6-way image classification set "data_final" from GitHub (Vojeshwini/Black-pepper-disease-detection-using-AI); label vocabulary: foot rot, healthy, leaf blight, pollu disease, slow decline, yellow mottle virus.

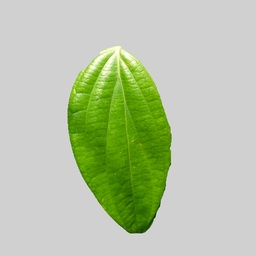
Label: healthy

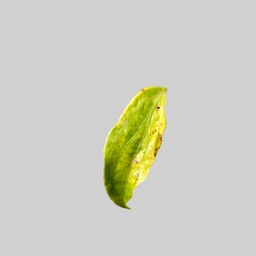
Label: yellow mottle virus

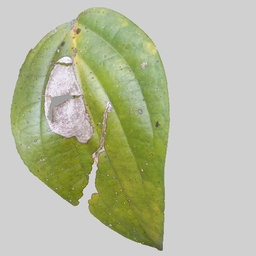
Label: leaf blight

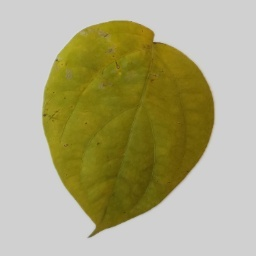
Label: slow decline

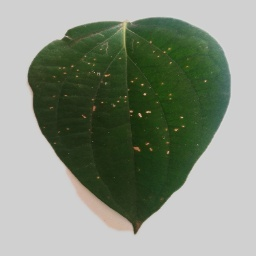
Label: pollu disease

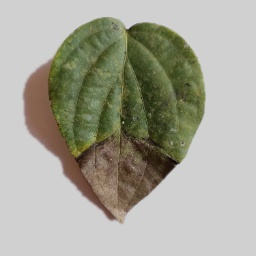
Label: foot rot
